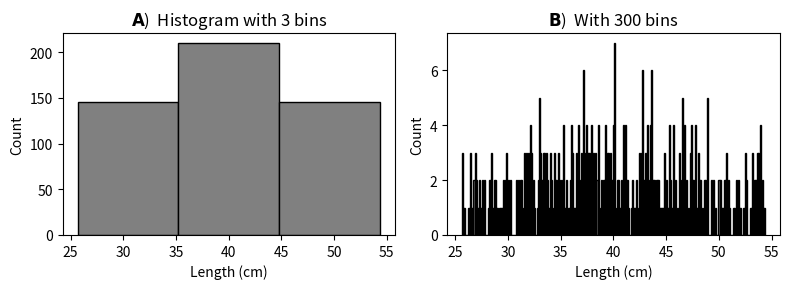

Recreate this plot in Python.
import numpy as np
from matplotlib import pyplot as plt

mongooses = np.arctanh(np.random.uniform(-.75, .75, size=500)) * 15 + 40

_, axs = plt.subplots(1, 2, figsize=(8, 3))

axs[0].hist(mongooses, bins=3, color='gray', edgecolor='k')
axs[0].set_title(r'$\bf{A}$)  Histogram with 3 bins')

axs[1].hist(mongooses, bins=300, color='gray', edgecolor='k')
axs[1].set_title(r'$\bf{B}$)  With 300 bins')

# stylizing
for a in axs:
    a.set_xlabel('Length (cm)')
    a.set_ylabel('Count')

plt.tight_layout()
plt.savefig('vis_mongeese_binoptions.png')
